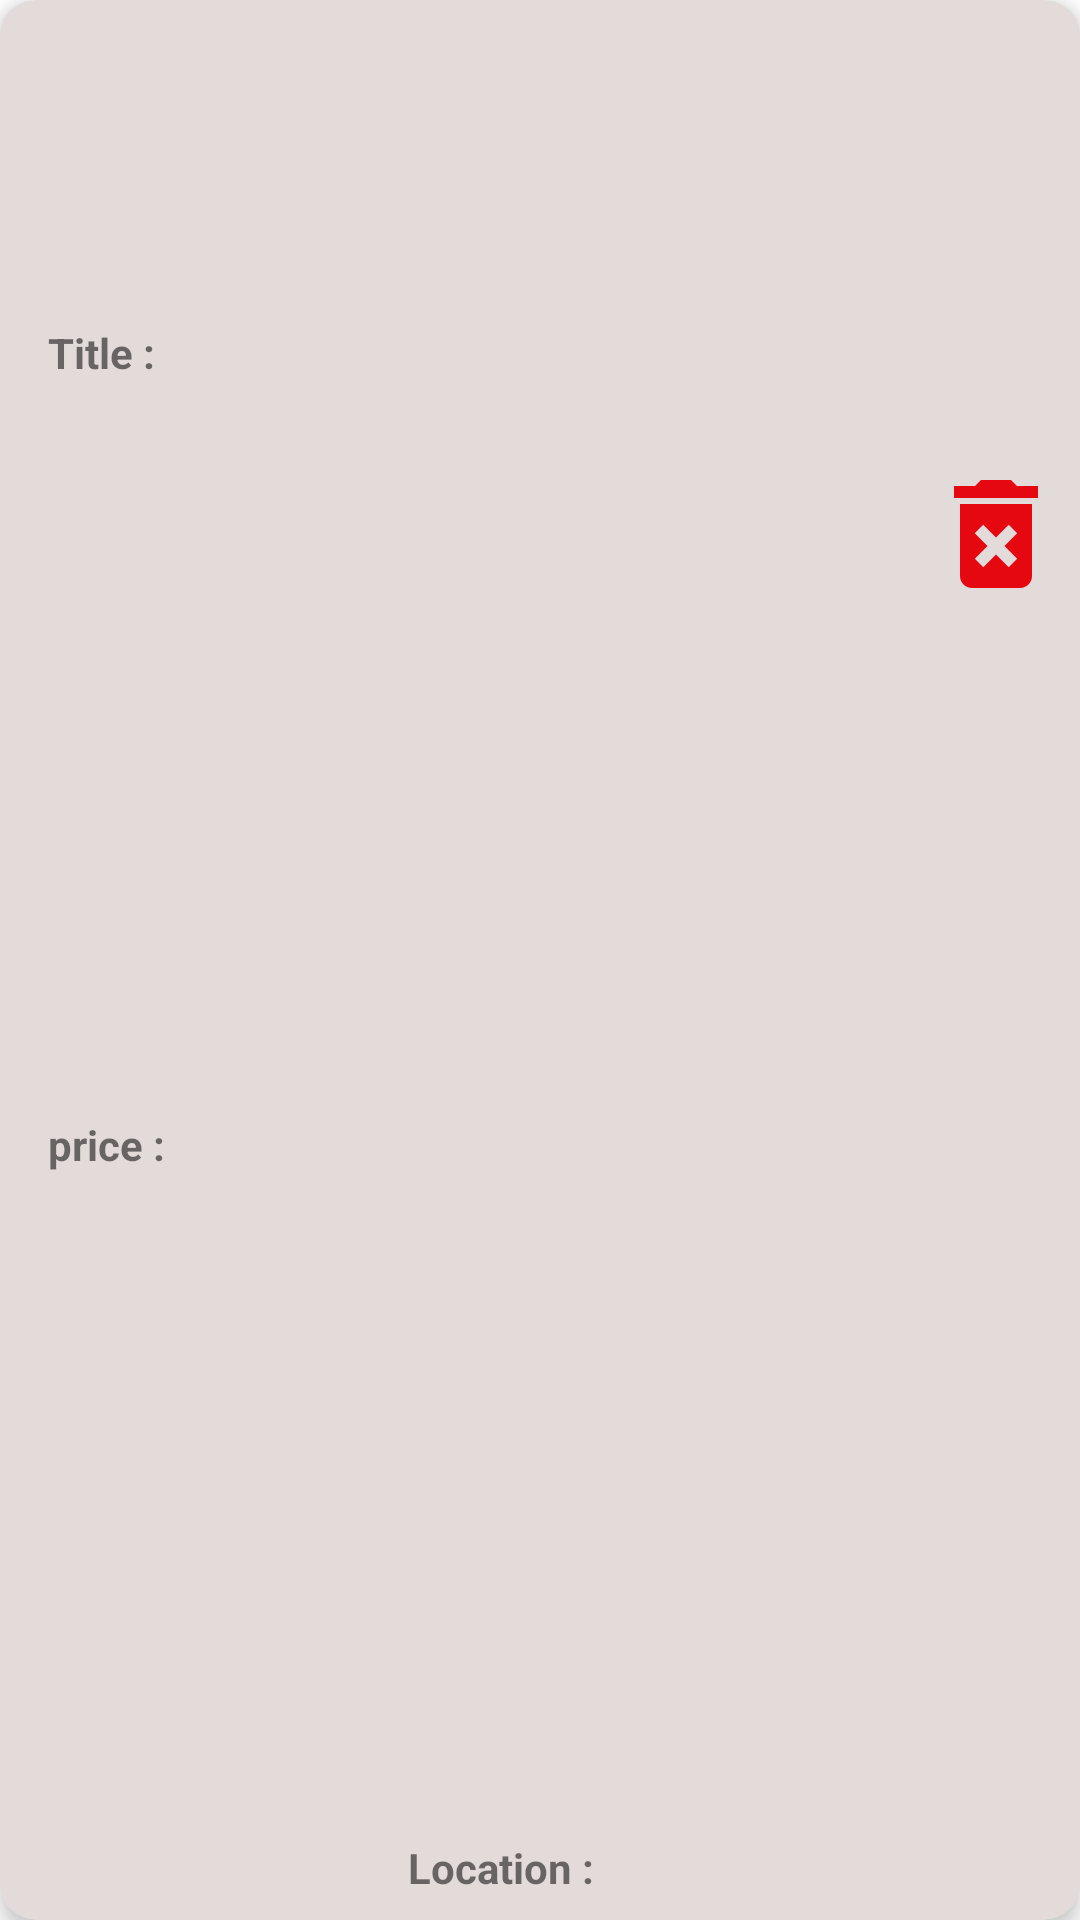

Write the Android layout XML for this screen, with the resource values it uses.
<!-- AndroidManifest.xml: application theme Theme.Bodima -->
<!-- res/layout/userfurniturelist.xml -->
<?xml version="1.0" encoding="utf-8"?>
<androidx.cardview.widget.CardView xmlns:android="http://schemas.android.com/apk/res/android"
    xmlns:app="http://schemas.android.com/apk/res-auto"
    xmlns:tools="http://schemas.android.com/tools"
    android:id="@+id/furniturecard"
    android:layout_width="match_parent"
    android:layout_height="wrap_content"
    android:layout_marginHorizontal="16dp"
    android:layout_marginTop="20dp"
    app:cardBackgroundColor="#E3DADA"
    app:cardCornerRadius="12dp"
    app:cardElevation="4dp"
    app:circularflow_radiusInDP="20dp">

    <androidx.constraintlayout.widget.ConstraintLayout
        android:layout_width="match_parent"
        android:layout_height="match_parent">

        <ImageView
            android:id="@+id/furniture_img_edit"
            android:layout_width="383dp"
            android:layout_height="100dp"
            android:scaleType="centerCrop"
            app:circularflow_radiusInDP="20dp"
            app:layout_constraintEnd_toEndOf="parent"
            app:layout_constraintStart_toStartOf="parent"
            app:layout_constraintTop_toTopOf="parent"
            tools:srcCompat="@tools:sample/avatars" />

        <TextView
            android:id="@+id/furnituretitle_edit"
            android:layout_width="wrap_content"
            android:layout_height="wrap_content"
            android:layout_marginStart="16dp"
            android:layout_marginTop="8dp"
            android:text="Title :"
            android:textStyle="bold"
            app:layout_constraintStart_toStartOf="parent"
            app:layout_constraintTop_toBottomOf="@+id/furniture_img_edit" />

        <TextView
            android:id="@+id/furnitureprice_edit"
            android:layout_width="wrap_content"
            android:layout_height="wrap_content"
            android:layout_marginStart="16dp"
            android:layout_marginTop="4dp"
            android:layout_marginBottom="8dp"
            android:text="price :"
            android:textStyle="bold"
            app:layout_constraintBottom_toBottomOf="parent"
            app:layout_constraintStart_toStartOf="parent"
            app:layout_constraintTop_toBottomOf="@+id/furnituretitle_edit" />

        <TextView
            android:id="@+id/furniturelocation_edit"
            android:layout_width="wrap_content"
            android:layout_height="wrap_content"
            android:layout_marginStart="136dp"
            android:layout_marginTop="24dp"
            android:layout_marginBottom="8dp"
            android:text="Location :"
            android:textStyle="bold"
            app:layout_constraintBottom_toBottomOf="parent"
            app:layout_constraintStart_toStartOf="parent"
            app:layout_constraintTop_toBottomOf="@+id/furniture_img_edit"
            app:layout_constraintVertical_bias="1.0" />

        <ImageView
            android:id="@+id/deletebtn"
            android:layout_width="wrap_content"
            android:layout_height="wrap_content"
            android:layout_marginTop="8dp"
            android:layout_marginEnd="4dp"
            app:layout_constraintBottom_toBottomOf="parent"
            app:layout_constraintEnd_toEndOf="parent"
            app:layout_constraintTop_toBottomOf="@+id/furniture_img_edit"
            app:layout_constraintVertical_bias="0.095"
            app:srcCompat="@drawable/delete_btn" />

        <ImageView
            android:id="@+id/editbtn"
            android:layout_width="wrap_content"
            android:layout_height="wrap_content"
            android:layout_marginTop="8dp"
            android:layout_marginEnd="8dp"
            app:layout_constraintBottom_toBottomOf="parent"
            app:layout_constraintEnd_toStartOf="@+id/deletebtn"
            app:layout_constraintTop_toBottomOf="@+id/furniture_img_edit"
            app:layout_constraintVertical_bias="1.0"
            app:srcCompat="@drawable/edit_btn" />

    </androidx.constraintlayout.widget.ConstraintLayout>
</androidx.cardview.widget.CardView>
<!-- resources referenced by this layout -->
<resources>
  <!-- drawable delete_btn (drawable) -->
  <vector android:height="48dp" android:tint="#E50810"
      android:viewportHeight="24" android:viewportWidth="24"
      android:width="48dp" xmlns:android="http://schemas.android.com/apk/res/android">
      <path android:fillColor="@android:color/white" android:pathData="M6,19c0,1.1 0.9,2 2,2h8c1.1,0 2,-0.9 2,-2L18,7L6,7v12zM8.46,11.88l1.41,-1.41L12,12.59l2.12,-2.12 1.41,1.41L13.41,14l2.12,2.12 -1.41,1.41L12,15.41l-2.12,2.12 -1.41,-1.41L10.59,14l-2.13,-2.12zM15.5,4l-1,-1h-5l-1,1L5,4v2h14L19,4z"/>
  </vector>
  <style name="Theme.Bodima" parent="Theme.MaterialComponents.DayNight.DarkActionBar">
          
          <item name="colorPrimary">@color/pri</item>
          <item name="colorPrimaryVariant">@color/purple_700</item>
          <item name="colorOnPrimary">@color/white</item>
          
          <item name="colorSecondary">@color/teal_200</item>
          <item name="colorSecondaryVariant">@color/teal_700</item>
          <item name="colorOnSecondary">@color/black</item>
          
          <item name="android:statusBarColor">?attr/colorPrimaryVariant</item>
          
          <item name="textInputStyle">@style/Widget.MaterialComponents.TextInputLayout.OutlinedBox</item>
      </style>
  <color name="pri">#138BEA</color>
  <color name="purple_700">#FF3700B3</color>
  <color name="white">#FFFFFFFF</color>
  <color name="teal_200">#FF03DAC5</color>
  <color name="teal_700">#FF018786</color>
  <color name="black">#FF000000</color>
</resources>
